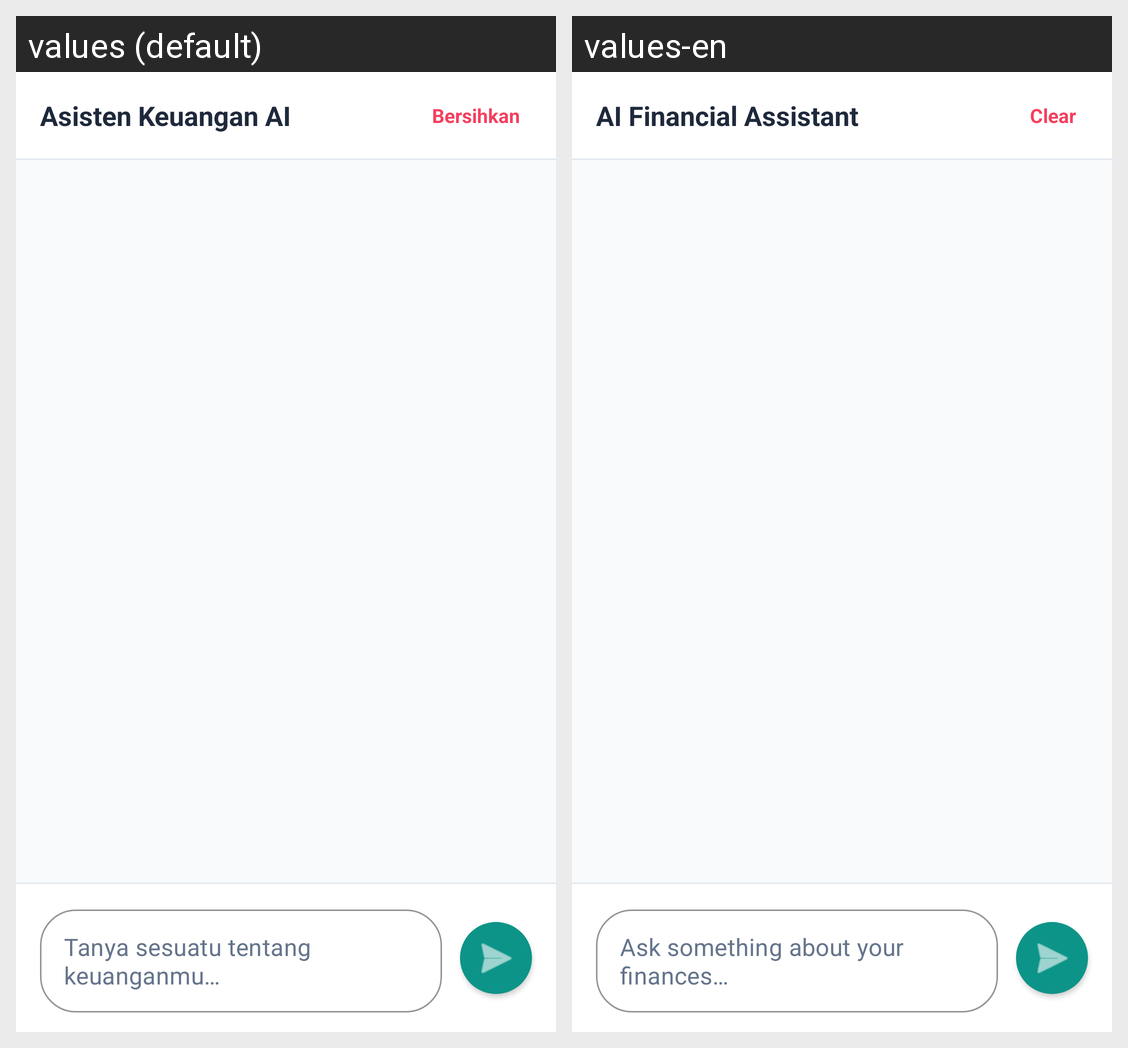

This grid shows one Android layout under two languages. Give, for every string resource on the screen, its name, the default text and each shown locale's text.
Android screen res/layout/fragment_chat.xml rendered under 2 locales, left to right: values (default), values-en. Device: Nexus 5 (rendered at 1080×1920; each locale shown at half size, 540×960, under a caption strip naming it); theme Theme.SmartFinance.
Strings drawn on this screen, with the default value and each locale's value (text and hints the layout hard-codes, and strings that could not be matched under every locale, appear in the picture but are not listed):

chat_title
  values: Asisten Keuangan AI
  values-en: AI Financial Assistant

chat_clear
  values: Bersihkan
  values-en: Clear

chat_hint
  values: Tanya sesuatu tentang keuanganmu…
  values-en: Ask something about your finances…
